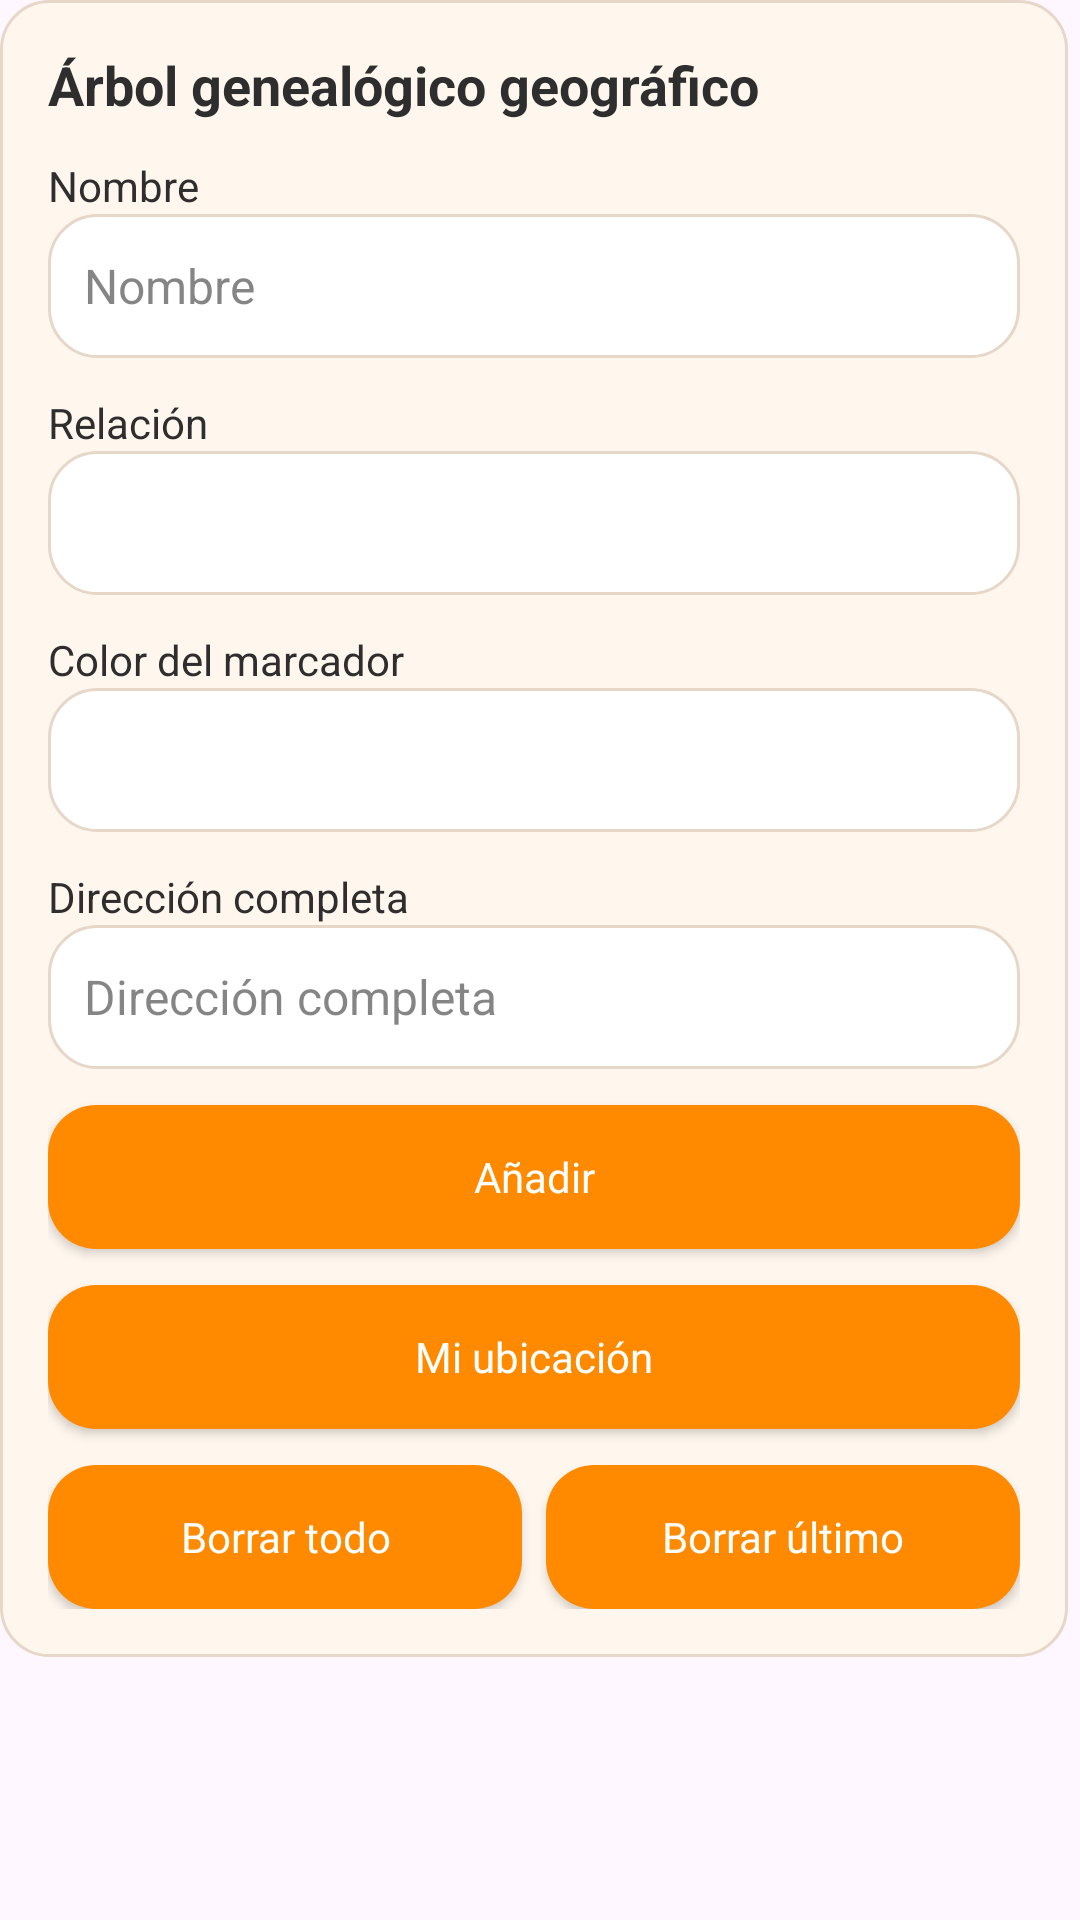

Produce the Android XML layout that renders to this screen, including the resource entries it uses.
<!-- AndroidManifest.xml: application theme Theme.App_api_key -->
<!-- res/layout/fragment_form.xml -->
<?xml version="1.0" encoding="utf-8"?>
<ScrollView xmlns:android="http://schemas.android.com/apk/res/android"
    android:id="@+id/form_scroll"
    android:layout_width="match_parent"
    android:layout_height="match_parent"
    android:overScrollMode="ifContentScrolls"
    android:scrollbarStyle="outsideInset">

    <LinearLayout
        android:id="@+id/form_content"
        android:orientation="vertical"
        android:layout_width="match_parent"
        android:layout_height="wrap_content"
        android:padding="@dimen/spacing_l"
        android:background="@drawable/bg_card">

        <TextView
            android:id="@+id/form_title"
            android:layout_width="wrap_content"
            android:layout_height="wrap_content"
            android:text="Árbol genealógico geográfico"
            android:textStyle="bold"
            android:textSize="18sp"
            android:textColor="@color/colorOnSurface"
            android:layout_marginBottom="@dimen/spacing_m" />

        <TextView
            android:layout_width="wrap_content"
            android:layout_height="wrap_content"
            android:text="Nombre"
            android:textColor="@color/colorOnSurface"
            android:textSize="14sp" />

        <EditText
            android:id="@+id/etName"
            style="@style/Widget.App.EditText"
            android:layout_width="match_parent"
            android:layout_height="wrap_content"
            android:hint="Nombre"
            android:imeOptions="actionNext"
            android:inputType="textCapWords"
            android:textSize="16sp" />

        <TextView
            android:layout_width="wrap_content"
            android:layout_height="wrap_content"
            android:layout_marginTop="@dimen/spacing_m"
            android:text="Relación"
            android:textColor="@color/colorOnSurface"
            android:textSize="14sp" />

        <Spinner
            android:id="@+id/spRelation"
            style="@style/Widget.App.Spinner"
            android:layout_width="match_parent"
            android:layout_height="wrap_content" />

        <TextView
            android:id="@+id/tvColorLabel"
            android:layout_width="match_parent"
            android:layout_height="wrap_content"
            android:text="Color del marcador"
            android:textColor="@color/colorOnSurface"
            android:textSize="14sp"
            android:layout_marginTop="@dimen/spacing_m" />

        <Spinner
            android:id="@+id/spColor"
            style="@style/Widget.App.Spinner"
            android:layout_width="match_parent"
            android:layout_height="wrap_content" />

        <TextView
            android:layout_width="wrap_content"
            android:layout_height="wrap_content"
            android:layout_marginTop="@dimen/spacing_m"
            android:text="Dirección completa"
            android:textColor="@color/colorOnSurface"
            android:textSize="14sp" />

        <EditText
            android:id="@+id/etAddress"
            style="@style/Widget.App.EditText"
            android:layout_width="match_parent"
            android:layout_height="wrap_content"
            android:hint="Dirección completa"
            android:imeOptions="actionDone"
            android:inputType="textPostalAddress"
            android:textSize="16sp" />

        <Button
            android:id="@+id/btnAdd"
            style="@style/Widget.App.Button.Primary"
            android:layout_width="match_parent"
            android:layout_height="wrap_content"
            android:layout_marginTop="@dimen/spacing_m"
            android:text="Añadir"
            android:contentDescription="Añadir dirección familiar" />

        <Button
            android:id="@+id/btnMyLocation"
            style="@style/Widget.App.Button.Primary"
            android:layout_width="match_parent"
            android:layout_height="wrap_content"
            android:layout_marginTop="@dimen/spacing_m"
            android:text="Mi ubicación" />

        <LinearLayout
            android:id="@+id/actions_row"
            android:layout_width="match_parent"
            android:layout_height="wrap_content"
            android:orientation="horizontal"
            android:layout_marginTop="@dimen/spacing_m">

            <Button
                android:id="@+id/btnClearAll"
                style="@style/Widget.App.Button.Primary"
                android:layout_width="0dp"
                android:layout_height="wrap_content"
                android:layout_weight="1"
                android:text="Borrar todo" />

            <View
                android:layout_width="@dimen/spacing_s"
                android:layout_height="0dp" />

            <Button
                android:id="@+id/btnRemoveLast"
                style="@style/Widget.App.Button.Primary"
                android:layout_width="0dp"
                android:layout_height="wrap_content"
                android:layout_weight="1"
                android:text="Borrar último" />
        </LinearLayout>

    </LinearLayout>

</ScrollView>
<!-- resources referenced by this layout -->
<resources>
  <color name="colorOnSurface">#2E2E2E</color>
  <dimen name="spacing_l">16dp</dimen>
  <dimen name="spacing_m">12dp</dimen>
  <dimen name="spacing_s">8dp</dimen>
  <!-- drawable bg_card (drawable) -->
  <?xml version="1.0" encoding="utf-8"?>
  <shape xmlns:android="http://schemas.android.com/apk/res/android" android:shape="rectangle">
      <solid android:color="@color/colorSurface" />
      <corners android:radius="@dimen/corner_l" />
      <stroke android:width="1dp" android:color="@color/colorOutline" />
  </shape>
  <style name="Widget.App.Button.Primary" parent="android:Widget.Button">
          <item name="android:background">@drawable/bg_button_primary</item>
          <item name="android:minHeight">@dimen/button_height</item>
          <item name="android:textAllCaps">false</item>
          <item name="android:minWidth">0dp</item>
          <item name="android:paddingLeft">@dimen/spacing_l</item>
          <item name="android:paddingRight">@dimen/spacing_l</item>
          <item name="android:textColor">@color/colorOnPrimary</item>
      </style>
  <style name="Widget.App.EditText" parent="android:Widget.EditText">
          <item name="android:minHeight">@dimen/input_height</item>
          <item name="android:paddingLeft">@dimen/spacing_m</item>
          <item name="android:paddingRight">@dimen/spacing_m</item>
          <item name="android:background">@drawable/bg_input</item>
          <item name="android:textColor">@color/colorOnSurface</item>
          <item name="android:textSize">16sp</item>
          <item name="android:textColorHint">#99333333</item>
      </style>
  <style name="Widget.App.Spinner" parent="android:Widget.Spinner">
          <item name="android:minHeight">@dimen/input_height</item>
          <item name="android:paddingLeft">@dimen/spacing_m</item>
          <item name="android:paddingRight">@dimen/spacing_m</item>
          <item name="android:background">@drawable/bg_input</item>
          <item name="android:popupBackground">@android:color/white</item>
      </style>
  <style name="Theme.App_api_key" parent="Base.Theme.App_api_key" />
  <color name="colorSurface">#FFF7EE</color>
  <dimen name="corner_l">16dp</dimen>
  <color name="colorOutline">#E6D7C9</color>
  <!-- drawable bg_button_primary (drawable) -->
  <?xml version="1.0" encoding="utf-8"?>
  <selector xmlns:android="http://schemas.android.com/apk/res/android">
      <item android:state_enabled="false">
          <shape android:shape="rectangle">
              <solid android:color="#B3CCCCCC" />
              <corners android:radius="@dimen/corner_l" />
          </shape>
      </item>
      <item android:state_pressed="true">
          <shape android:shape="rectangle">
              <solid android:color="@color/colorPrimaryVariant" />
              <corners android:radius="@dimen/corner_l" />
          </shape>
      </item>
      <item>
          <shape android:shape="rectangle">
              <solid android:color="@color/colorPrimary" />
              <corners android:radius="@dimen/corner_l" />
          </shape>
      </item>
  </selector>
  <dimen name="button_height">48dp</dimen>
  <color name="colorOnPrimary">#FFFFFFFF</color>
  <dimen name="input_height">48dp</dimen>
  <style name="Base.Theme.App_api_key" parent="Theme.Material3.DayNight.NoActionBar">
          
          
      </style>
  <color name="colorPrimaryVariant">#FFB300</color>
  <color name="colorPrimary">#FF8A00</color>
  <color name="colorInputBackground">#FFFFFFFF</color>
  <color name="colorSecondary">#2CB1A6</color>
</resources>
